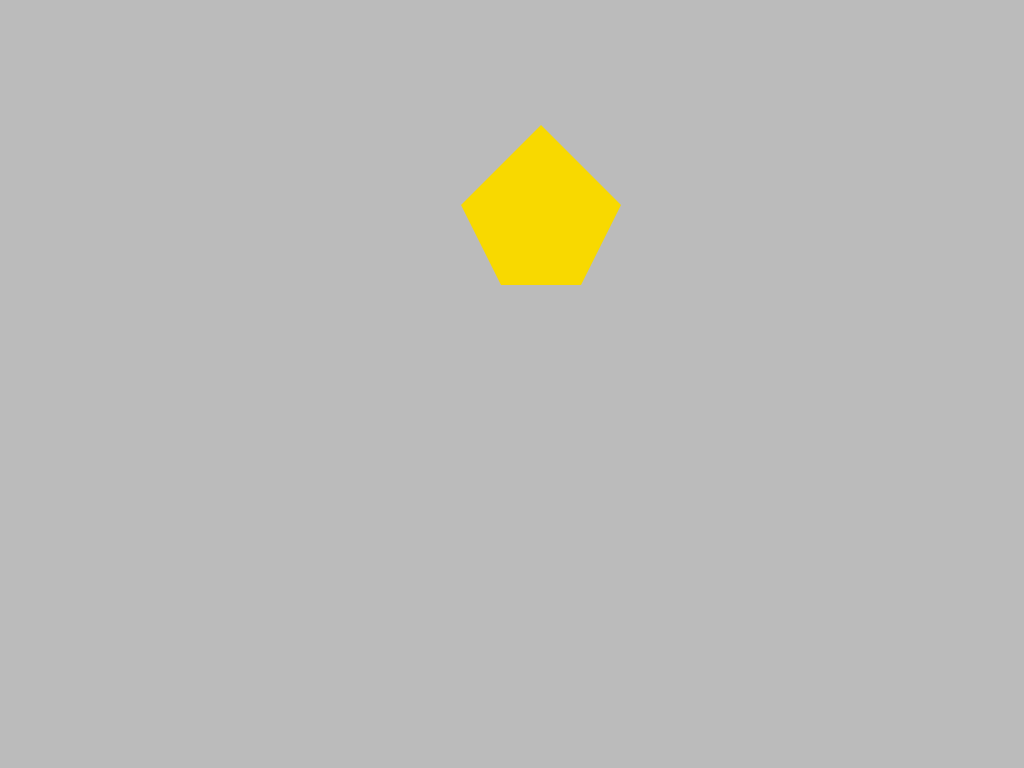

Reproduce this picture with HTML and CSS.

<!-- file: pentagon.html -->
<!DOCTYPE html>
<html lang="en">
<head>
	<meta charset="UTF-8">
	<meta http-equiv="X-UA-Compatible" content="IE=edge">
	<meta name="viewport" content="width=device-width, initial-scale=1.0">
	<title>Pentagon</title>
	<link rel="stylesheet" href="./pentagon.css">
</head>
<body>
	<div class="pentagon"></div>
	
</body>
</html>

/* file: pentagon.css */
body {
	display: flex;
	align-items: center;
	justify-content: center;
	background-color: #bbb;
}

.pentagon {
	position: absolute;
	top: 20vw;
	left: 45vw;

	width: 5em;
	height: 0;
	border-left: 2.5em solid transparent;
	border-right: 2.5em solid transparent;

	border-top: 5em solid #f8d900;
}
.pentagon::after {
	position: absolute;
	bottom: 5em;
	left: -2.5em;
	
	content: '';
	border-left: 5em solid transparent;
	border-right: 5em solid transparent;

	border-bottom: 5em solid #f8d900;
}
